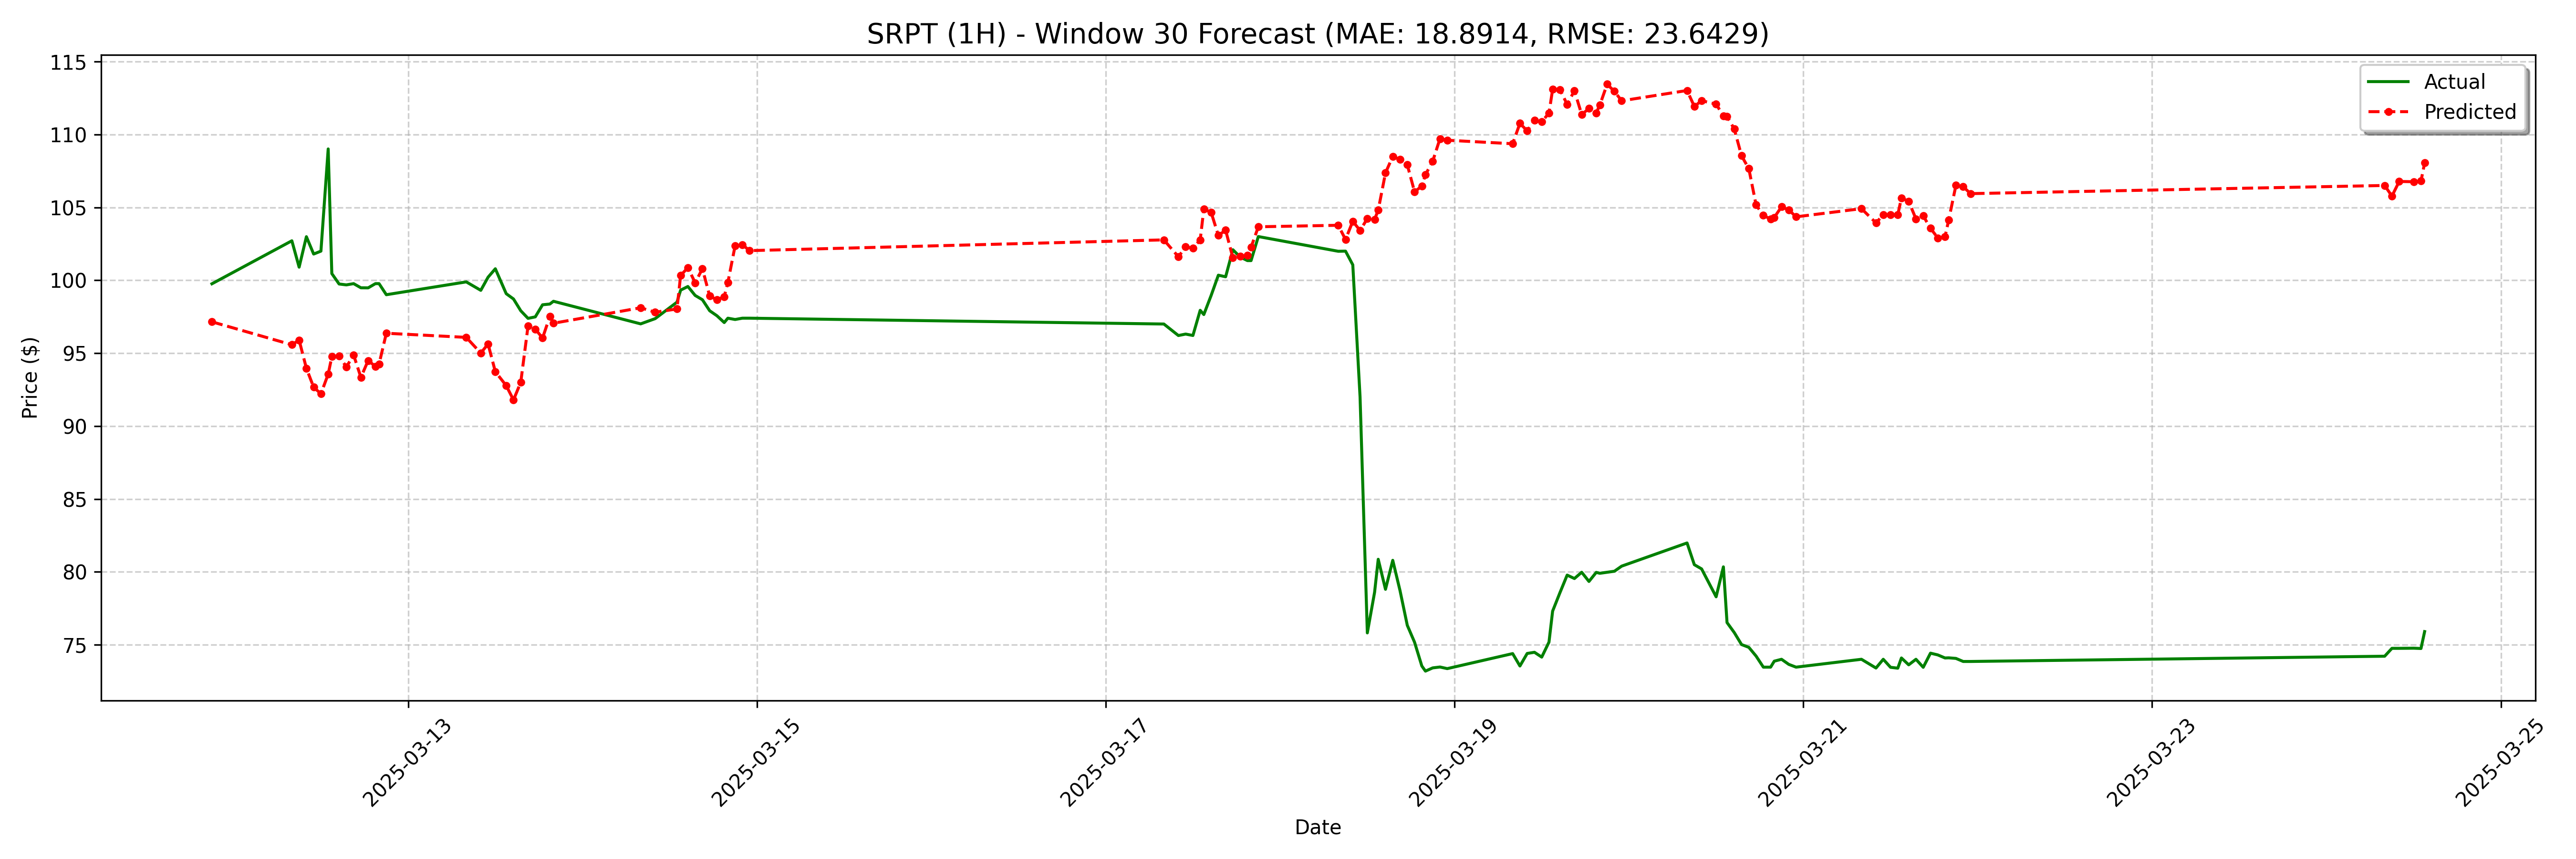

The file beside this chart, header and first rows:
date, actual, forecast
2025-03-11 21:00:00, 99.76, 97.15
2025-03-12 08:00:00, 102.7, 95.58
2025-03-12 09:00:00, 100.9, 95.9
2025-03-12 10:00:00, 103, 93.96
2025-03-12 11:00:00, 101.8, 92.66
2025-03-12 12:00:00, 102.0, 92.21
2025-03-12 13:00:00, 109, 93.56
2025-03-12 13:30:00, 100.5, 94.76
2025-03-12 14:30:00, 99.75, 94.8
2025-03-12 15:30:00, 99.68, 94.06
2025-03-12 16:30:00, 99.77, 94.87
2025-03-12 17:30:00, 99.49, 93.34
2025-03-12 18:30:00, 99.48, 94.49
2025-03-12 19:30:00, 99.77, 94.1
2025-03-12 20:00:00, 99.77, 94.25
2025-03-12 21:00:00, 99.01, 96.37
2025-03-13 08:00:00, 99.89, 96.08
2025-03-13 10:00:00, 99.31, 95
2025-03-13 11:00:00, 100.2, 95.63
2025-03-13 12:00:00, 100.8, 93.73
2025-03-13 13:30:00, 99.08, 92.77
2025-03-13 14:30:00, 98.72, 91.79
2025-03-13 15:30:00, 97.91, 93
2025-03-13 16:30:00, 97.39, 96.86
2025-03-13 17:30:00, 97.49, 96.65
2025-03-13 18:30:00, 98.32, 96.04
2025-03-13 19:30:00, 98.37, 97.52
2025-03-13 20:00:00, 98.56, 97.05
2025-03-14 08:00:00, 97.01, 98.11
2025-03-14 10:00:00, 97.37, 97.81
2025-03-14 13:00:00, 98.5, 98.03
2025-03-14 13:30:00, 99.32, 100.3
2025-03-14 14:30:00, 99.57, 100.9
2025-03-14 15:30:00, 98.96, 99.83
2025-03-14 16:30:00, 98.66, 100.8
2025-03-14 17:30:00, 97.91, 98.91
2025-03-14 18:30:00, 97.57, 98.66
2025-03-14 19:30:00, 97.1, 98.88
2025-03-14 20:00:00, 97.4, 99.84
2025-03-14 21:00:00, 97.31, 102.4
2025-03-14 22:00:00, 97.4, 102.4
2025-03-14 23:00:00, 97.4, 102
2025-03-17 08:00:00, 97.0, 102.8
2025-03-17 10:00:00, 96.21, 101.6
2025-03-17 11:00:00, 96.31, 102.3
2025-03-17 12:00:00, 96.21, 102.2
2025-03-17 13:00:00, 97.94, 102.8
2025-03-17 13:30:00, 97.65, 104.9
2025-03-17 14:30:00, 98.95, 104.7
2025-03-17 15:30:00, 100.3, 103.1
2025-03-17 16:30:00, 100.2, 103.4
2025-03-17 17:30:00, 102.1, 101.5
2025-03-17 18:30:00, 101.6, 101.7
2025-03-17 19:30:00, 101.3, 101.7
2025-03-17 20:00:00, 101.3, 102.3
2025-03-17 21:00:00, 103.0, 103.7
2025-03-18 08:00:00, 102, 103.8
2025-03-18 09:00:00, 102.0, 102.8
2025-03-18 10:00:00, 101.1, 104
2025-03-18 11:00:00, 92.0, 103.4
... 68 more rows
